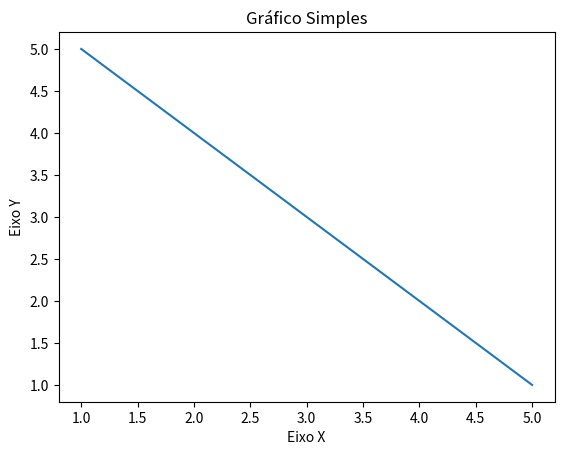

Reproduce this figure in Python.
import matplotlib.pyplot as plt

x = [1, 2, 3, 4, 5]
y = [5, 4, 3, 2, 1]

plt.plot(x,y)

plt.title("Gráfico Simples")
plt.xlabel("Eixo X")
plt.ylabel("Eixo Y")

plt.show()